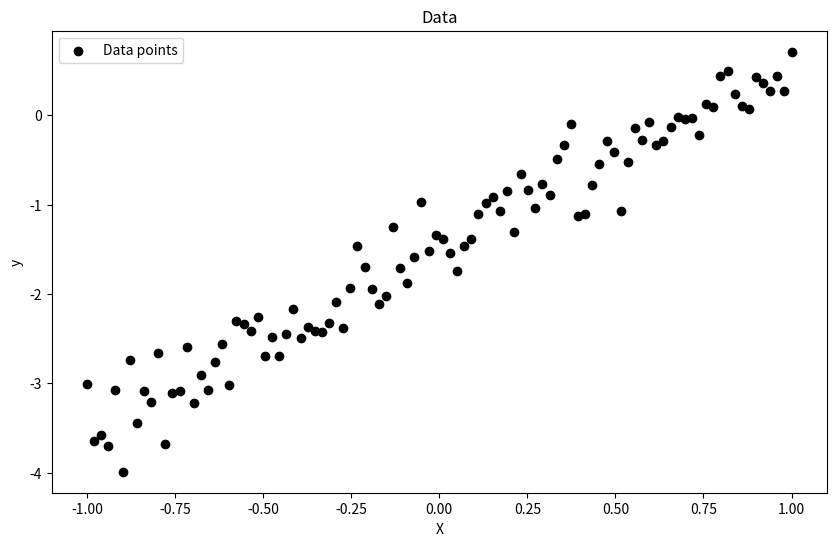

The script that saved this image: (Note: this script raises an exception after producing the figure.)
# %% [markdown]
# # 3
# ## f
# ### i

# %%
import numpy as np
import scipy
import matplotlib.pyplot as plt


def beta_ordinary(X: np.ndarray, Y: np.ndarray) -> np.ndarray:
    """
    Compute the ordinary least squares estimator.

    Parameters:
    X : np.ndarray
        Input matrix of shape (samples, features + 1) or (n,p).
    Y : np.ndarray
        Output vector of shape (samples,) or (n,).
    Returns:
    beta : np.ndarray
        Estimated coefficients vector of shape (features + 1,) or (p,).

    """
    beta = np.linalg.inv(X.T @ X) @ X.T @ Y
    return beta


np.random.seed(1)
beta = np.array([-1.5, 2.0])
input_range = np.linspace(-1, 1, 100)
X = np.vstack([np.ones(100), input_range]).T
y = X @ beta + np.random.normal(0, 0.3, 100)


def calculate_laplacian_loss(parameters, X, y):
    return np.sum(np.abs(y - X @ parameters))


epsilon = y - X @ beta
n = len(epsilon)


# %%
plt.figure(figsize=(10, 6))
plt.scatter(X[:, 1], y, color="black", label="Data points")
plt.xlabel("X")
plt.ylabel("y")
plt.title("Data")
plt.legend()
plt.savefig(
    "../reports/figures/3/data_scatter.png", dpi=300, bbox_inches="tight"
)
plt.show()


# %%
plt.figure(figsize=(10, 6))
plt.hist(epsilon, bins=20, color="gray", edgecolor="black")
plt.xlabel("Value")
plt.ylabel("Frequency")
plt.title("Histogram of Errors")
plt.savefig(
    "../reports/figures/3/errors_histogram.png",
    dpi=300,
    bbox_inches="tight",
)
plt.show()


# %%
plt.figure(figsize=(10, 6))
plt.bar(range(1, n + 1), epsilon)
plt.xlabel("Index")
plt.ylabel("Error")
plt.title("Values of Errors")
plt.savefig(
    "../reports/figures/3/error_values_by_index.png",
    dpi=300,
    bbox_inches="tight",
)
plt.show()


# %%
def calculate_beta_hat(
    X: np.ndarray, Y: np.ndarray, error_distribution: str
) -> np.ndarray:
    """
    Compute the estimator beta_hat based on the specified error distribution.
    Parameters:
    X : np.ndarray
        Input matrix of shape (samples, features + 1) or (n,p).
    Y : np.ndarray
        Output vector of shape (samples,) or (n,).
    error_distribution : str
        Type of error distribution ('gaussian' or 'laplacian').
    Returns:
    beta_hat : np.ndarray
        Estimated coefficients vector of shape (features + 1,) or (p,).
    """

    np.random.seed(0)

    p = X.shape[1]
    if error_distribution == "gaussian":

        def loss_function(beta):
            return np.sum((Y - X @ beta) ** 2)
    elif error_distribution == "laplacian":

        def loss_function(beta):
            return np.sum(np.abs(Y - X @ beta))
    else:
        raise ValueError("Unsupported error distribution")

    beta_0 = np.random.uniform(size=p)
    beta_hat = scipy.optimize.minimize(loss_function, beta_0)
    return beta_hat["x"]


beta_hat_gaussian = calculate_beta_hat(X, y, "gaussian")
beta_hat_gaussian_old_function = beta_ordinary(X, y)
beta_hat_laplacian = calculate_beta_hat(X, y, "laplacian")

# Print results
print("True Coefficients:", beta)
print("Coefficients (Gaussian with minimize):", beta_hat_gaussian)
print(
    "Coefficients (Gaussian closed form):", beta_hat_gaussian_old_function
)
print("Coefficients (Laplacian):", beta_hat_laplacian)

# %% [markdown]
# ### ii

# %%
yhat_gaussina = X @ beta_hat_gaussian
yhat_laplace = X @ beta_hat_laplacian
yhat_real = X @ beta

plt.figure(figsize=(16, 12))
plt.scatter(X[:, 1], y, color="black", label="Data points")
plt.plot(
    X[:, 1], yhat_gaussina, color="blue", label="Gaussian Fit", linewidth=2
)
plt.plot(
    X[:, 1], yhat_laplace, color="red", label="Laplacian Fit", linewidth=2
)
plt.plot(
    X[:, 1], yhat_real, color="green", label="True Function", linewidth=2
)
plt.title("Regression Fits")
plt.legend()
plt.xlabel("X")
plt.ylabel("y")
plt.savefig(
    "../reports/figures/3/regression_fits_comparison.png",
    dpi=300,
    bbox_inches="tight",
)
plt.show()

# %%
error_gaussian = np.linalg.norm(beta - beta_hat_gaussian, ord=2)
error_laplacian = np.linalg.norm(beta - beta_hat_laplacian, ord=2)
print("Norma do erro do estimador Gaussian:", error_gaussian)
print("Norma do erro do estimador Laplacian:", error_laplacian)

# %% [markdown]
# ### iii

# %%
# Regenerate data for reproducibility
np.random.seed(1)
beta = np.array([-1.5, 2.0])
input_range = np.linspace(-1, 1, 100)
X = np.vstack([np.ones(100), input_range]).T
y = X @ beta + np.random.normal(0, 0.3, 100)
y[80] = 10

plt.figure(figsize=(10, 6))
plt.scatter(X[:, 1], y, color="black", label="Data points")

# %%
# Calculate new estimators
beta_hat_gaussian_outlier = calculate_beta_hat(X, y, "gaussian")
beta_hat_gaussian_old_outlier = beta_ordinary(X, y)
beta_hat_laplacian_outlier = calculate_beta_hat(X, y, "laplacian")

print("True Coefficients:", beta)
print(
    "Coefficients (Gaussian with minimize) with outlier:",
    beta_hat_gaussian_outlier,
)
print(
    "Coefficients (Gaussian closed form) with outlier:",
    beta_hat_gaussian_old_outlier,
)
print("Coefficients (Laplacian) with outlier:", beta_hat_laplacian_outlier)

# %%
error_gaussian_outlier = np.linalg.norm(
    beta - beta_hat_gaussian_outlier, ord=2
)
error_laplacian_outlier = np.linalg.norm(
    beta - beta_hat_laplacian_outlier, ord=2
)
print(
    "L2 Error of estimators with outlier (Gaussian):",
    error_gaussian_outlier,
)
print(
    "L2 Error of estimators with outlier (Laplacian):",
    error_laplacian_outlier,
)

# %%
yhat_gaussina_outlier = X @ beta_hat_gaussian_outlier
yhat_laplace_outlier = X @ beta_hat_laplacian_outlier

plt.figure(figsize=(16, 12))
plt.scatter(X[:, 1], y, color="black", label="Data points")
plt.plot(
    X[:, 1],
    yhat_gaussina_outlier,
    color="blue",
    label="Gaussian Fit with outlier",
    linewidth=2,
)
plt.plot(
    X[:, 1],
    yhat_laplace_outlier,
    color="red",
    label="Laplacian Fit with outlier",
    linewidth=2,
)
plt.plot(
    X[:, 1], yhat_real, color="green", label="True Function", linewidth=2
)
plt.title("Regression Fits")
plt.legend()
plt.xlabel("X")
plt.ylabel("y")
plt.savefig(
    "../reports/figures/3/regression_fits_with_outlier.png",
    dpi=300,
    bbox_inches="tight",
)
plt.show()
